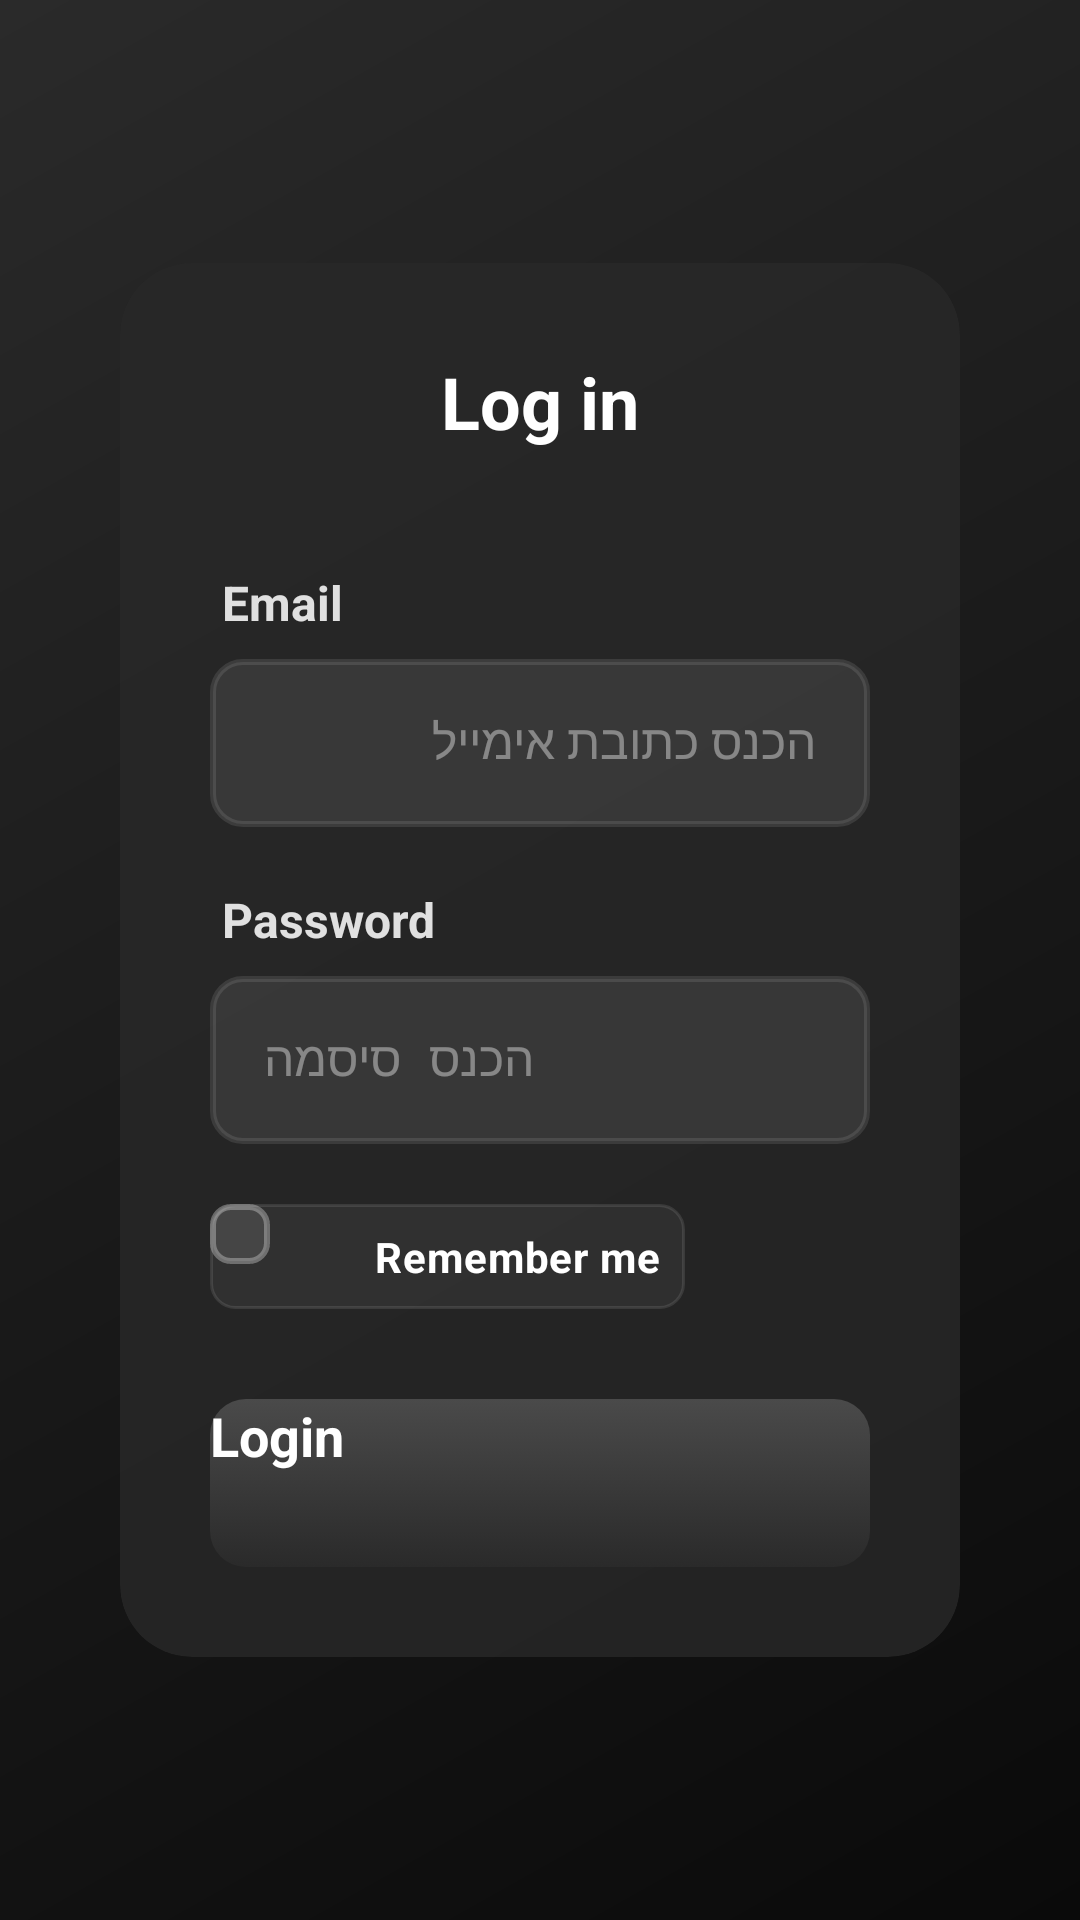

Layout XML and referenced resources for this Android screen:
<!-- AndroidManifest.xml: application theme Theme.MyApplication -->
<!-- res/layout/sing.xml -->
<?xml version="1.0" encoding="utf-8"?>
<LinearLayout
    android:id="@+id/main"
    xmlns:android="http://schemas.android.com/apk/res/android"
    xmlns:app="http://schemas.android.com/apk/res-auto"
    android:orientation="vertical"
    android:layout_width="match_parent"
    android:layout_height="match_parent"
    android:background="@drawable/gradient_background"
    android:padding="20dp"
    android:gravity="center">

  
  <androidx.cardview.widget.CardView
      android:layout_width="match_parent"
      android:layout_height="wrap_content"
      android:layout_marginHorizontal="20dp"
      app:cardBackgroundColor="#CC282828"
      app:cardCornerRadius="24dp"
      app:cardElevation="30dp">

    <LinearLayout
        android:layout_width="match_parent"
        android:layout_height="wrap_content"
        android:orientation="vertical"
        android:padding="30dp">

      
      <TextView
          android:layout_width="match_parent"
          android:layout_height="wrap_content"
          android:text="@string/log_in"
          android:textSize="24sp"
          android:textStyle="bold"
          android:textColor="#ffffff"
          android:gravity="center"
          android:layout_marginBottom="40dp" />

      
      <TextView
          android:id="@+id/errorMsg"
          android:layout_width="match_parent"
          android:layout_height="wrap_content"
          android:textColor="#ff6b6b"
          android:textSize="15sp"
          android:textStyle="bold"
          android:gravity="center"
          android:layout_marginBottom="25dp"
          android:background="@drawable/error_background"
          android:padding="12dp"
          android:visibility="gone"
          android:alpha="0" />

      
      <TextView
          android:layout_width="wrap_content"
          android:layout_height="wrap_content"
          android:text="@string/email"
          android:textColor="#e0e0e0"
          android:textSize="16sp"
          android:textStyle="bold"
          android:layout_marginBottom="8dp"
          android:layout_marginStart="4dp" />

      <EditText
          android:id="@+id/emailEditText"
          android:layout_width="match_parent"
          android:layout_height="56dp"
          android:hint="הכנס כתובת אימייל"
          android:inputType="textEmailAddress"
          android:background="@drawable/input_background"
          android:textColor="#ffffff"
          android:textColorHint="#66ffffff"
          android:textSize="16sp"
          android:padding="18dp"
          android:layout_marginBottom="20dp"
          android:maxLength="50"
          android:layoutDirection="rtl"
          android:textDirection="rtl" />

      
      <TextView
          android:layout_width="wrap_content"
          android:layout_height="wrap_content"
          android:text="@string/password"
          android:textColor="#e0e0e0"
          android:textSize="16sp"
          android:textStyle="bold"
          android:layout_marginBottom="8dp"
          android:layout_marginStart="4dp" />

      <EditText
          android:id="@+id/passwordEditText"
          android:layout_width="match_parent"
          android:layout_height="56dp"
          android:hint="הכנס סיסמה"
          android:inputType="textPassword"
          android:background="@drawable/input_background"
          android:textColor="#ffffff"
          android:textColorHint="#66ffffff"
          android:textSize="16sp"
          android:padding="18dp"
          android:layout_marginBottom="20dp"
          android:maxLength="40"
          android:layoutDirection="rtl"
          android:textDirection="rtl" />

      
      <CheckBox
          android:id="@+id/rememberMeCheckBox"
          android:layout_width="wrap_content"
          android:layout_height="wrap_content"
          android:text="@string/remember_me"
          android:textStyle="bold"
          android:textColor="#ffffff"
          android:textSize="14sp"
          android:fontFamily="sans-serif"
          android:layout_marginBottom="20dp"
          android:padding="8dp"
          android:button="@drawable/custom_checkbox"
          android:letterSpacing="0.02"
          android:paddingStart="20dp"
          android:background="@drawable/checkbox_background"
          android:buttonTint="@null"
          android:theme="@style/CheckBoxTheme" />

      
      <androidx.appcompat.widget.AppCompatButton
          android:id="@+id/loginButton"
          android:layout_width="match_parent"
          android:layout_height="56dp"
          android:text="@string/logIn"
          android:textColor="#ffffff"
          android:textSize="18sp"
          android:textStyle="bold"
          android:textAllCaps="false"
          android:background="@drawable/button_background"
          android:layout_marginTop="10dp" />

      
      <TextView
          android:id="@+id/systemMessage"
          android:layout_width="match_parent"
          android:layout_height="wrap_content"
          android:textColor="#e0e0e0"
          android:textSize="14sp"
          android:gravity="center"
          android:layout_marginTop="15dp"
          android:alpha="0.8"
          android:visibility="gone" />

    </LinearLayout>

  </androidx.cardview.widget.CardView>

</LinearLayout>
<!-- resources referenced by this layout -->
<resources>
  <!-- drawable button_background (drawable) -->
  <?xml version="1.0" encoding="utf-8"?>
  <selector xmlns:android="http://schemas.android.com/apk/res/android">
      <item android:state_pressed="true">
          <shape android:shape="rectangle">
              <gradient
                  android:angle="145"
                  android:startColor="@color/button_background_pressed"
                  android:endColor="#3a3a3a"
                  android:type="linear" />
              <corners android:radius="12dp" />
          </shape>
      </item>
      <item>
          <shape android:shape="rectangle">
              <gradient
                  android:angle="145"
                  android:startColor="@color/button_background"
                  android:endColor="#2a2a2a"
                  android:type="linear" />
              <corners android:radius="12dp" />
          </shape>
      </item>
  </selector>
  <!-- drawable checkbox_background (drawable) -->
  <shape xmlns:android="http://schemas.android.com/apk/res/android">
      <solid android:color="#0dffffff" />
      <corners android:radius="8dp" />
      <stroke android:width="1dp" android:color="#1affffff" />
  </shape>
  <!-- drawable error_background (drawable) -->
  <?xml version="1.0" encoding="utf-8"?>
  <shape xmlns:android="http://schemas.android.com/apk/res/android"
      android:shape="rectangle">
      <solid android:color="#1aff6b6b" />
      <corners android:radius="8dp" />
      <stroke android:width="1dp" android:color="#33ff6b6b" />
  </shape>
  <!-- drawable gradient_background (drawable) -->
  <shape xmlns:android="http://schemas.android.com/apk/res/android">
      <gradient
          android:angle="135"
          android:startColor="#0a0a0a"
          android:centerColor="#1a1a1a"
          android:endColor="#2a2a2a"
          android:type="linear" />
  </shape>
  <!-- drawable input_background (drawable) -->
  <?xml version="1.0" encoding="utf-8"?>
  <selector xmlns:android="http://schemas.android.com/apk/res/android">
      <item android:state_focused="true">
          <shape android:shape="rectangle">
              <solid android:color="#CC464646" />
              <corners android:radius="10dp" />
              <stroke android:width="2dp" android:color="#ffffff" />
          </shape>
      </item>
      <item>
          <shape android:shape="rectangle">
              <solid android:color="#CC3c3c3c" />
              <corners android:radius="10dp" />
              <stroke android:width="2dp" android:color="#1affffff" />
          </shape>
      </item>
  </selector>
  <string name="email">Email</string>
  <string name="logIn">Login</string>
  <string name="log_in">Log in</string>
  <string name="password">Password</string>
  <string name="remember_me">Remember me</string>
  <style name="CheckBoxTheme" parent="Theme.AppCompat.Light">
          <item name="colorAccent">#ffffff</item>
          <item name="colorControlNormal">#ffffff</item>
          <item name="colorControlActivated">#ffffff</item>
          <item name="colorControlHighlight">#33ffffff</item>
      </style>
  <color name="button_background_pressed">#5a5a5a</color>
  <color name="button_background">#4a4a4a</color>
</resources>
